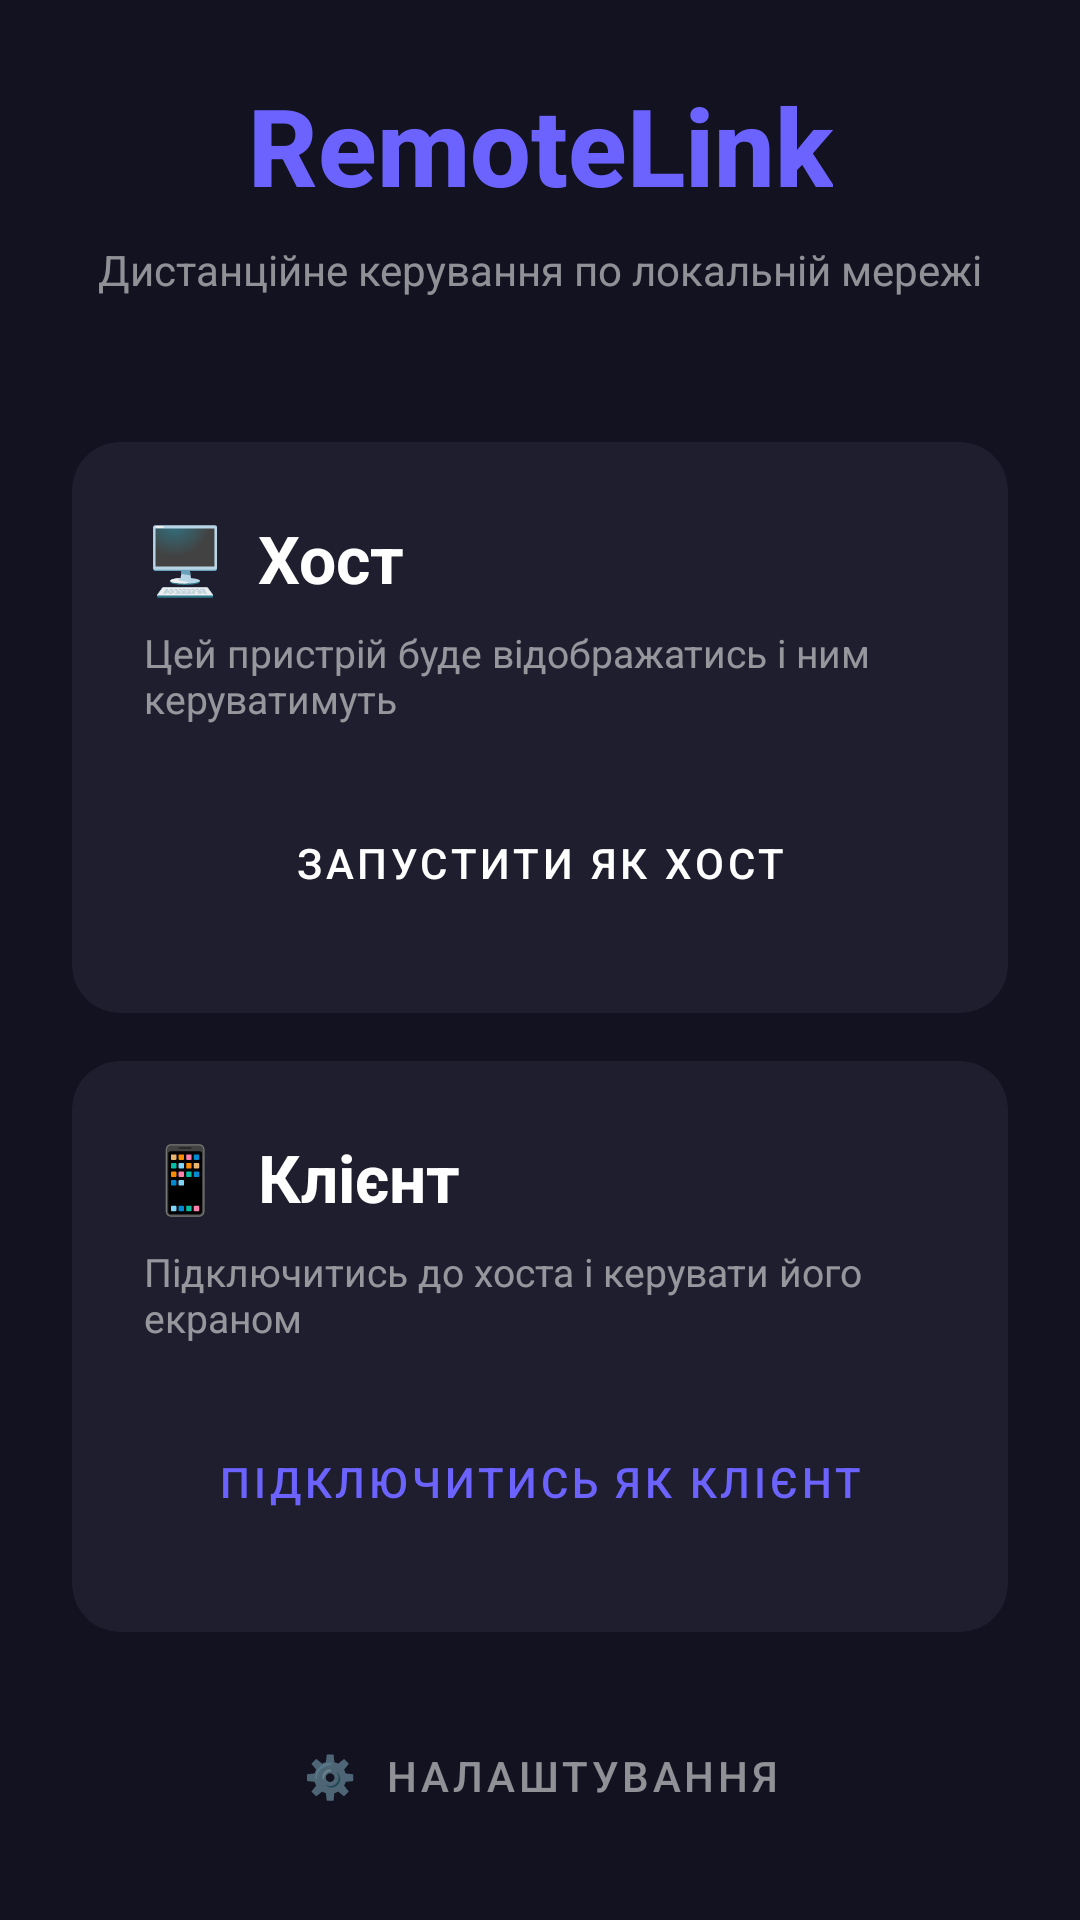

The Android layout XML behind this screen, and the referenced resources:
<!-- AndroidManifest.xml: application theme Theme.RemoteLink -->
<!-- res/layout/activity_main.xml -->
<?xml version="1.0" encoding="utf-8"?>
<androidx.constraintlayout.widget.ConstraintLayout
    xmlns:android="http://schemas.android.com/apk/res/android"
    xmlns:app="http://schemas.android.com/apk/res-auto"
    android:layout_width="match_parent"
    android:layout_height="match_parent"
    android:background="#121220"
    android:padding="24dp">

    <TextView
        android:id="@+id/tvAppName"
        android:layout_width="wrap_content"
        android:layout_height="wrap_content"
        android:text="RemoteLink"
        android:textColor="#6C63FF"
        android:textSize="36sp"
        android:textStyle="bold"
        android:fontFamily="sans-serif-medium"
        app:layout_constraintTop_toTopOf="parent"
        app:layout_constraintStart_toStartOf="parent"
        app:layout_constraintEnd_toEndOf="parent"
        app:layout_constraintBottom_toTopOf="@id/tvSubtitle"
        app:layout_constraintVertical_chainStyle="packed"
        android:layout_marginBottom="8dp" />

    <TextView
        android:id="@+id/tvSubtitle"
        android:layout_width="wrap_content"
        android:layout_height="wrap_content"
        android:text="Дистанційне керування по локальній мережі"
        android:textColor="#88FFFFFF"
        android:textSize="14sp"
        android:gravity="center"
        app:layout_constraintTop_toBottomOf="@id/tvAppName"
        app:layout_constraintStart_toStartOf="parent"
        app:layout_constraintEnd_toEndOf="parent"
        app:layout_constraintBottom_toTopOf="@id/cardHost"
        android:layout_marginBottom="48dp" />

    <androidx.cardview.widget.CardView
        android:id="@+id/cardHost"
        android:layout_width="match_parent"
        android:layout_height="wrap_content"
        app:cardBackgroundColor="#1E1E2E"
        app:cardCornerRadius="16dp"
        app:cardElevation="0dp"
        app:layout_constraintTop_toBottomOf="@id/tvSubtitle"
        app:layout_constraintStart_toStartOf="parent"
        app:layout_constraintEnd_toEndOf="parent"
        app:layout_constraintBottom_toTopOf="@id/cardClient"
        android:layout_marginBottom="16dp">

        <LinearLayout
            android:layout_width="match_parent"
            android:layout_height="wrap_content"
            android:orientation="vertical"
            android:padding="24dp">

            <TextView
                android:layout_width="wrap_content"
                android:layout_height="wrap_content"
                android:text="🖥️  Хост"
                android:textColor="#FFFFFF"
                android:textSize="22sp"
                android:textStyle="bold"
                android:layout_marginBottom="8dp" />

            <TextView
                android:layout_width="wrap_content"
                android:layout_height="wrap_content"
                android:text="Цей пристрій буде відображатись і ним керуватимуть"
                android:textColor="#88FFFFFF"
                android:textSize="13sp"
                android:layout_marginBottom="20dp" />

            <Button
                android:id="@+id/btnHost"
                android:layout_width="match_parent"
                android:layout_height="52dp"
                android:text="Запустити як Хост"
                android:textColor="#FFFFFF"
                android:backgroundTint="#6C63FF"
                android:stateListAnimator="@null"
                style="@style/Widget.MaterialComponents.Button" />

        </LinearLayout>
    </androidx.cardview.widget.CardView>

    <androidx.cardview.widget.CardView
        android:id="@+id/cardClient"
        android:layout_width="match_parent"
        android:layout_height="wrap_content"
        app:cardBackgroundColor="#1E1E2E"
        app:cardCornerRadius="16dp"
        app:cardElevation="0dp"
        app:layout_constraintTop_toBottomOf="@id/cardHost"
        app:layout_constraintStart_toStartOf="parent"
        app:layout_constraintEnd_toEndOf="parent"
        app:layout_constraintBottom_toTopOf="@id/btnSettings"
        android:layout_marginBottom="24dp">

        <LinearLayout
            android:layout_width="match_parent"
            android:layout_height="wrap_content"
            android:orientation="vertical"
            android:padding="24dp">

            <TextView
                android:layout_width="wrap_content"
                android:layout_height="wrap_content"
                android:text="📱  Клієнт"
                android:textColor="#FFFFFF"
                android:textSize="22sp"
                android:textStyle="bold"
                android:layout_marginBottom="8dp" />

            <TextView
                android:layout_width="wrap_content"
                android:layout_height="wrap_content"
                android:text="Підключитись до хоста і керувати його екраном"
                android:textColor="#88FFFFFF"
                android:textSize="13sp"
                android:layout_marginBottom="20dp" />

            <Button
                android:id="@+id/btnClient"
                android:layout_width="match_parent"
                android:layout_height="52dp"
                android:text="Підключитись як Клієнт"
                android:textColor="#6C63FF"
                android:backgroundTint="#2A2A40"
                android:stateListAnimator="@null"
                style="@style/Widget.MaterialComponents.Button" />

        </LinearLayout>
    </androidx.cardview.widget.CardView>

    <Button
        android:id="@+id/btnSettings"
        android:layout_width="wrap_content"
        android:layout_height="wrap_content"
        android:text="⚙️  Налаштування"
        android:textColor="#88FFFFFF"
        android:backgroundTint="@android:color/transparent"
        style="@style/Widget.MaterialComponents.Button.TextButton"
        app:layout_constraintBottom_toBottomOf="parent"
        app:layout_constraintStart_toStartOf="parent"
        app:layout_constraintEnd_toEndOf="parent" />

</androidx.constraintlayout.widget.ConstraintLayout>
<!-- resources referenced by this layout -->
<resources>
  <style name="Theme.RemoteLink" parent="Theme.MaterialComponents.DayNight.NoActionBar">
          <item name="colorPrimary">#6C63FF</item>
          <item name="colorPrimaryVariant">#4B44CC</item>
          <item name="colorOnPrimary">#FFFFFF</item>
          <item name="colorSurface">#1E1E2E</item>
          <item name="colorOnSurface">#FFFFFF</item>
          <item name="android:windowBackground">#121220</item>
          <item name="android:statusBarColor">#121220</item>
          <item name="android:navigationBarColor">#121220</item>
      </style>
</resources>
